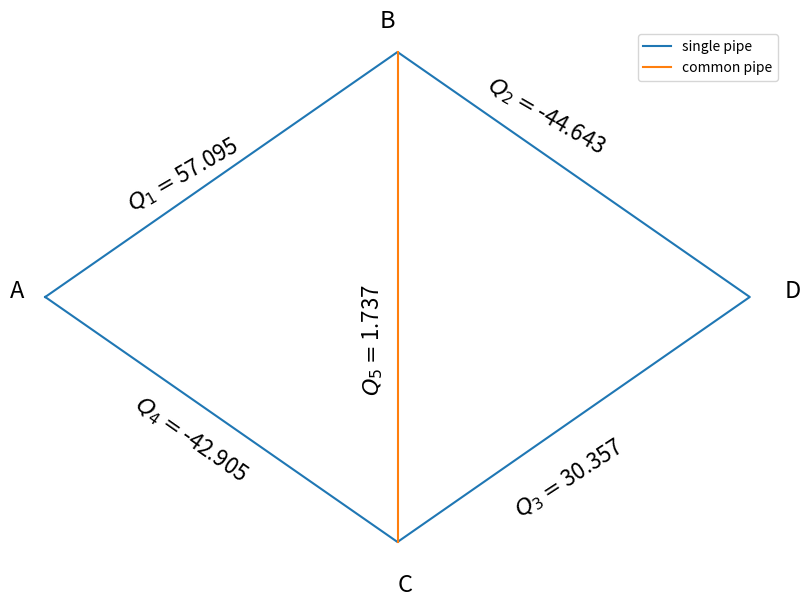
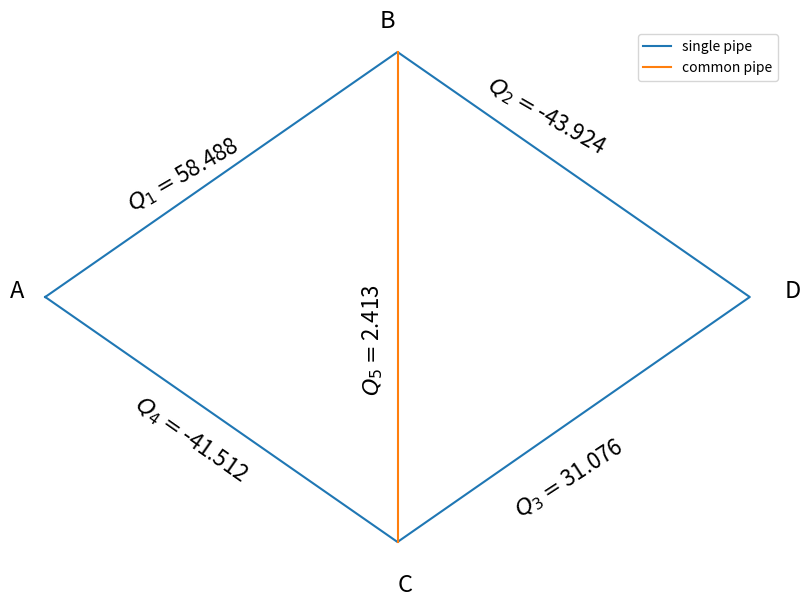

Generate these figures, in order, with matplotlib:
import matplotlib.pyplot as plt
import numpy as np

def draw_network(x,y,x1,y1,q):
    
    
    fig=plt.figure(figsize=(10,7))
    ax = fig.add_subplot()
    plt.plot(x,y,label='single pipe')
    plt.plot(x1,y1,label='common pipe')
    ax.text(-0.2,2,'A',fontsize=17)
    ax.text(2,-0.4,'C',fontsize=17)
    ax.text(4.2,2,'D',fontsize=17)
    ax.text(1.9,4.2,'B',fontsize=17)
    
    plt.text(0.5,2.7, '$Q_1=$'+str(q[0]), fontsize=16,rotation=30, rotation_mode='anchor')
    plt.text(2.5,3.7, '$Q_2=$'+str(q[1]), fontsize=16,rotation=330, rotation_mode='anchor')
    plt.text(2.7,0.2, '$Q_3=$'+str(q[2]), fontsize=16,rotation=33, rotation_mode='anchor')
    plt.text(0.5,1.1, '$Q_4=$'+str(q[3]), fontsize=16,rotation=325, rotation_mode='anchor')
    plt.text(1.9,1.2, '$Q_5=$'+str(q[4]), fontsize=16,rotation=90, rotation_mode='anchor')
    plt.legend(loc='best')
    plt.axis('off')
    plt.show()
    
np.r1=[1,3,2]
np.r2=[2,1,3]
value_of_r1=3
np.discharge_at_node= [100,-25,-75,0]
a= np.discharge_at_node[0]/2
c1=(a+np.discharge_at_node[1])/2
d=-a   
c2=-c1
b=c1
e=-(c1-d+np.discharge_at_node[3])
np.flow_rate_in_pipe2=[b,e,c2]

np.flow_rate_in_pipe1=[60,15,-40]
np.flow_rate_in_pipe2=[20,-55,-15]
for i in range(1,3):
    
    np.head_lossx=np.multiply(np.r1,np.flow_rate_in_pipe1)
    np.head_loss1=np.multiply(np.head_lossx,np.flow_rate_in_pipe1)
    
    np.ratio1= np.divide(np.head_loss1,np.flow_rate_in_pipe1)
    np.ratio1=np.absolute(np.ratio1)
    for ii in range(3):
        if np.flow_rate_in_pipe1[ii]<0:
            np.head_loss1[ii]=-np.head_loss1[ii]
     
    np.head_lossx=np.multiply(np.r2,np.flow_rate_in_pipe2)
    np.head_loss2=np.multiply(np.head_lossx,np.flow_rate_in_pipe2)
    np.ratio2= np.divide(np.head_loss2,np.flow_rate_in_pipe2)
    np.ratio2=np.absolute(np.ratio2)    
    for ii in range(3):
        if np.flow_rate_in_pipe2[ii]<0:
            np.head_loss2[ii]=-np.head_loss2[ii]
    dis1=np.sum(np.head_loss1)
    dis2=np.sum(np.head_loss2)
    
    
    correction_factor1=-(dis1/(2*np.sum(np.ratio1)))
    correction_factor2=-(dis2/(2*np.sum(np.ratio2)))
    np.flow_rate_in_pipe1=np.flow_rate_in_pipe1+correction_factor1
    np.flow_rate_in_pipe2=np.flow_rate_in_pipe2+correction_factor2

    np.flow_rate_in_pipe1[1]=np.flow_rate_in_pipe1[0]+np.discharge_at_node[1]-np.flow_rate_in_pipe2[0]
    np.flow_rate_in_pipe2[2]=-np.flow_rate_in_pipe1[1]
    
    np.q=[np.flow_rate_in_pipe1[0],np.flow_rate_in_pipe2[1],np.flow_rate_in_pipe2[0],np.flow_rate_in_pipe1[2],np.flow_rate_in_pipe1[1]]
    np.q=np.around(np.q,decimals=3)
    
    draw_network([0,2,4,2,0],[2,0,2,4,2],[2,2],[0,4],np.q)
    
     
print(np.flow_rate_in_pipe1)
print(np.flow_rate_in_pipe2)    

